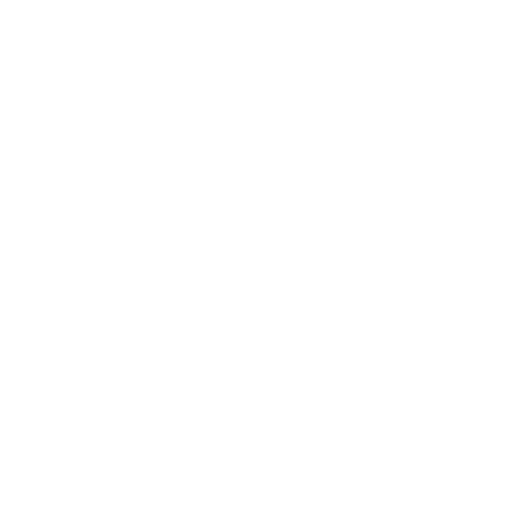
t = 0.00 s
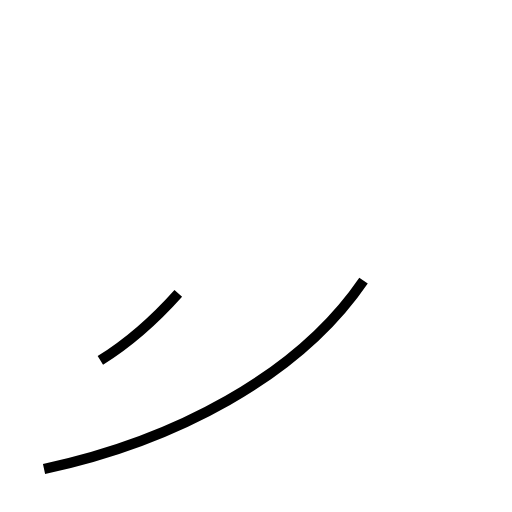
t = 1.41 s
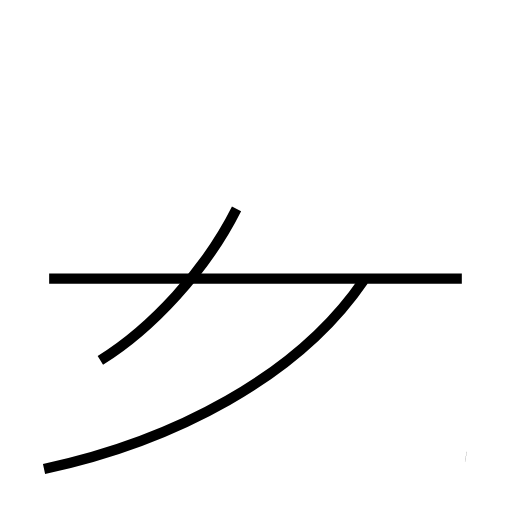
t = 2.93 s
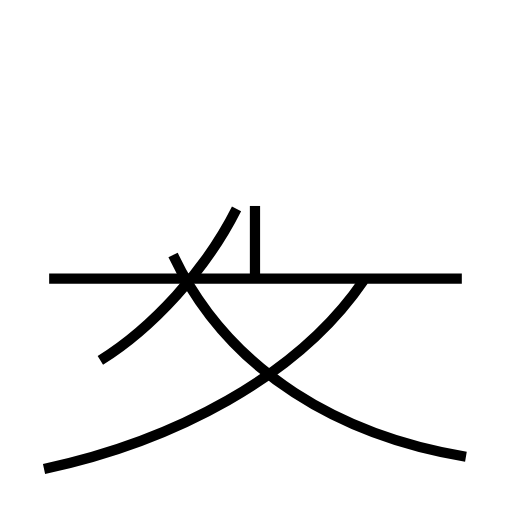
t = 4.22 s
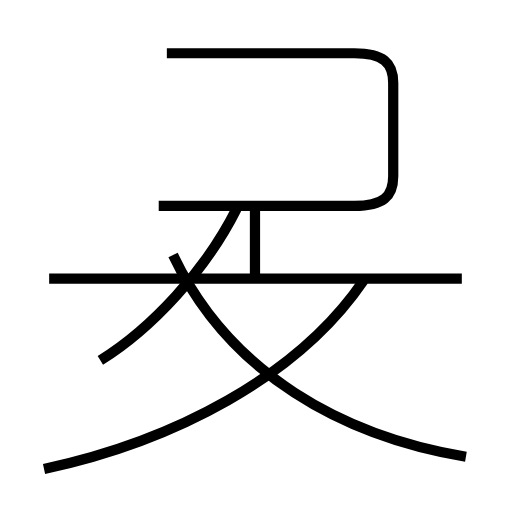
t = 5.95 s
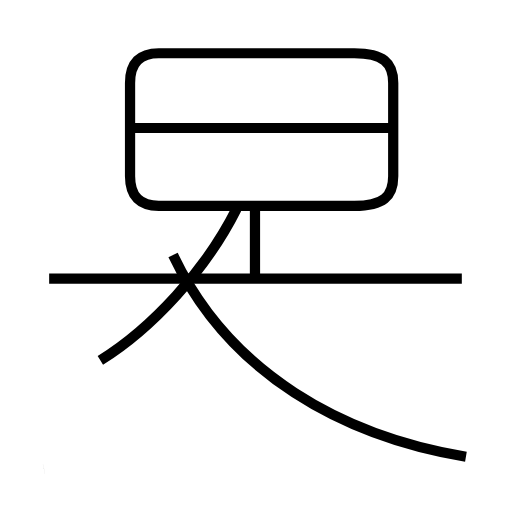
t = 7.30 s

The animated SVG that drew these frames (rendered in a browser with its animation timeline set to each time). Animation: 7 SMIL elements (animate=7); one cycle of 7.30 s.

<?xml version='1.0' encoding='utf-8'?>
<svg viewBox="0.0 -6.0 50.0 50.0" version="1.1" xmlns="http://www.w3.org/2000/svg"><rect x="-1000" y="-1000" width="2000" height="2000" stroke="white" fill="white" /><g style="fill:none;stroke:#000000;stroke-width:1"><path d="M 4.3 1.8 C 16.9 -0.9 29.1 -7.2 35.5 -16.6 " transform="translate(0.0 38.0)" stroke-dasharray="37.06162193845022" stroke-dashoffset="37.06162193845022"><animate attributeName="stroke-dashoffset" from="37.06162193845022" to="0" dur="1.1118486581535068s" begin="0s; anim_end.end" fill="freeze" id="anim0" /></path><path d="M 9.8 -8.8 C 14.8 -11.9 20.1 -17.6 23.1 -23.6 " transform="translate(0.0 38.0)" stroke-dasharray="20.125194560049966" stroke-dashoffset="20.125194560049966"><animate attributeName="stroke-dashoffset" from="20.125194560049966" to="0" dur="0.6037558368014989s" begin="anim0.end" fill="freeze" id="anim1" /></path><path d="M 45.1 -16.8 L 4.8 -16.8 " transform="translate(0.0 38.0)" stroke-dasharray="40.300000000000004" stroke-dashoffset="40.300000000000004"><animate attributeName="stroke-dashoffset" from="40.300000000000004" to="0" dur="1.209s" begin="anim1.end" fill="freeze" id="anim2" /></path><path d="M 45.5 0.6 C 33.5 -1.4 22.4 -7.5 16.9 -19.1 " transform="translate(0.0 38.0)" stroke-dasharray="36.160636814367905" stroke-dashoffset="36.160636814367905"><animate attributeName="stroke-dashoffset" from="36.160636814367905" to="0" dur="1.0848191044310371s" begin="anim2.end" fill="freeze" id="anim3" /></path><path d="M 24.9 -16.8 L 24.9 -23.9 " transform="translate(0.0 38.0)" stroke-dasharray="7.099999999999998" stroke-dashoffset="7.099999999999998"><animate attributeName="stroke-dashoffset" from="7.099999999999998" to="0" dur="0.21299999999999994s" begin="anim3.end" fill="freeze" id="anim4" /></path><path d="M 15.5 -23.9 L 34.6 -23.9 C 37.4 -23.9 38.4 -24.8 38.4 -26.8 L 38.4 -35.9 C 38.4 -37.9 37.4 -38.8 34.6 -38.8 L 15.5 -38.8 C 13.7 -38.8 12.7 -37.9 12.7 -35.9 L 12.7 -26.8 C 12.7 -24.8 13.7 -23.9 15.5 -23.9 Z " transform="translate(0.0 38.0)" stroke-dasharray="76.71627379004437" stroke-dashoffset="76.71627379004437"><animate attributeName="stroke-dashoffset" from="76.71627379004437" to="0" dur="2.301488213701331s" begin="anim4.end" fill="freeze" id="anim5" /></path><path d="M 38.4 -31.5 L 12.4 -31.5" transform="translate(0.0 38.0)" stroke-dasharray="26.0" stroke-dashoffset="26.0"><animate attributeName="stroke-dashoffset" from="26.0" to="0" dur="0.78s" begin="anim5.end" fill="freeze" id="anim_end" /></path></g></svg>
